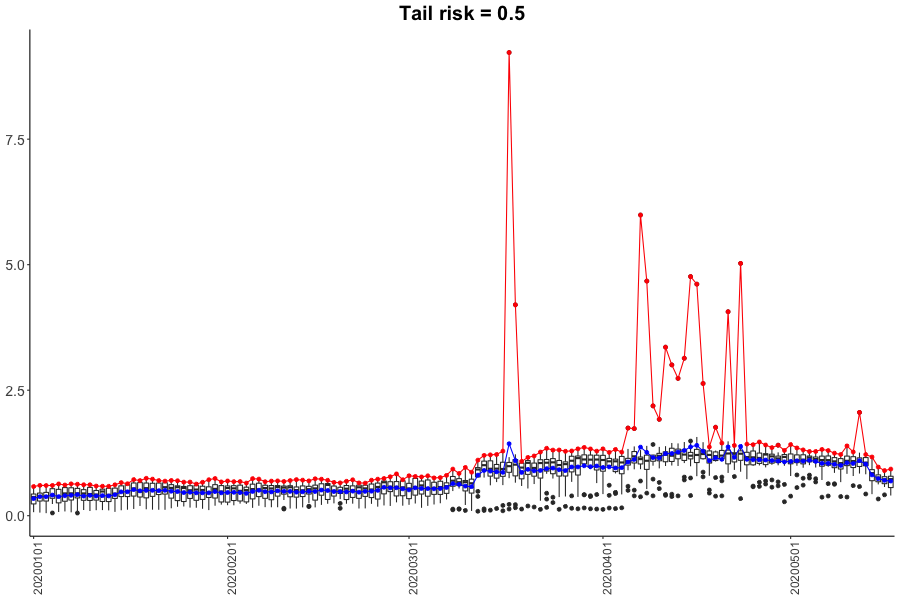

The table this chart was drawn from, first rows:
Date, FRM
2020-01-01, 0.342
2020-01-02, 0.3727
2020-01-03, 0.3783
2020-01-04, 0.4115
2020-01-05, 0.3789
2020-01-06, 0.3995
2020-01-07, 0.4067
2020-01-08, 0.4175
2020-01-09, 0.3883
2020-01-10, 0.4071
2020-01-11, 0.3911
2020-01-12, 0.3991
2020-01-13, 0.387
2020-01-14, 0.4124
2020-01-15, 0.4752
2020-01-16, 0.4773
2020-01-17, 0.5192
2020-01-18, 0.4954
2020-01-19, 0.5059
2020-01-20, 0.5061
2020-01-21, 0.4982
2020-01-22, 0.5061
2020-01-23, 0.4873
2020-01-24, 0.4815
2020-01-25, 0.4604
2020-01-26, 0.4656
2020-01-27, 0.4556
2020-01-28, 0.4555
2020-01-29, 0.4507
2020-01-30, 0.4799
2020-01-31, 0.4557
2020-02-01, 0.4582
2020-02-02, 0.4658
2020-02-03, 0.4606
2020-02-04, 0.4459
2020-02-05, 0.4832
2020-02-06, 0.5051
2020-02-07, 0.4782
2020-02-08, 0.4748
2020-02-09, 0.4955
2020-02-10, 0.4855
2020-02-11, 0.488
2020-02-12, 0.4687
2020-02-13, 0.4758
2020-02-14, 0.4855
2020-02-15, 0.4817
2020-02-16, 0.5108
2020-02-17, 0.5019
2020-02-18, 0.4804
2020-02-19, 0.479
2020-02-20, 0.4743
2020-02-21, 0.4887
2020-02-22, 0.4693
2020-02-23, 0.485
2020-02-24, 0.4879
2020-02-25, 0.5047
2020-02-26, 0.5665
2020-02-27, 0.5546
2020-02-28, 0.5573
2020-02-29, 0.535
... 78 more rows
